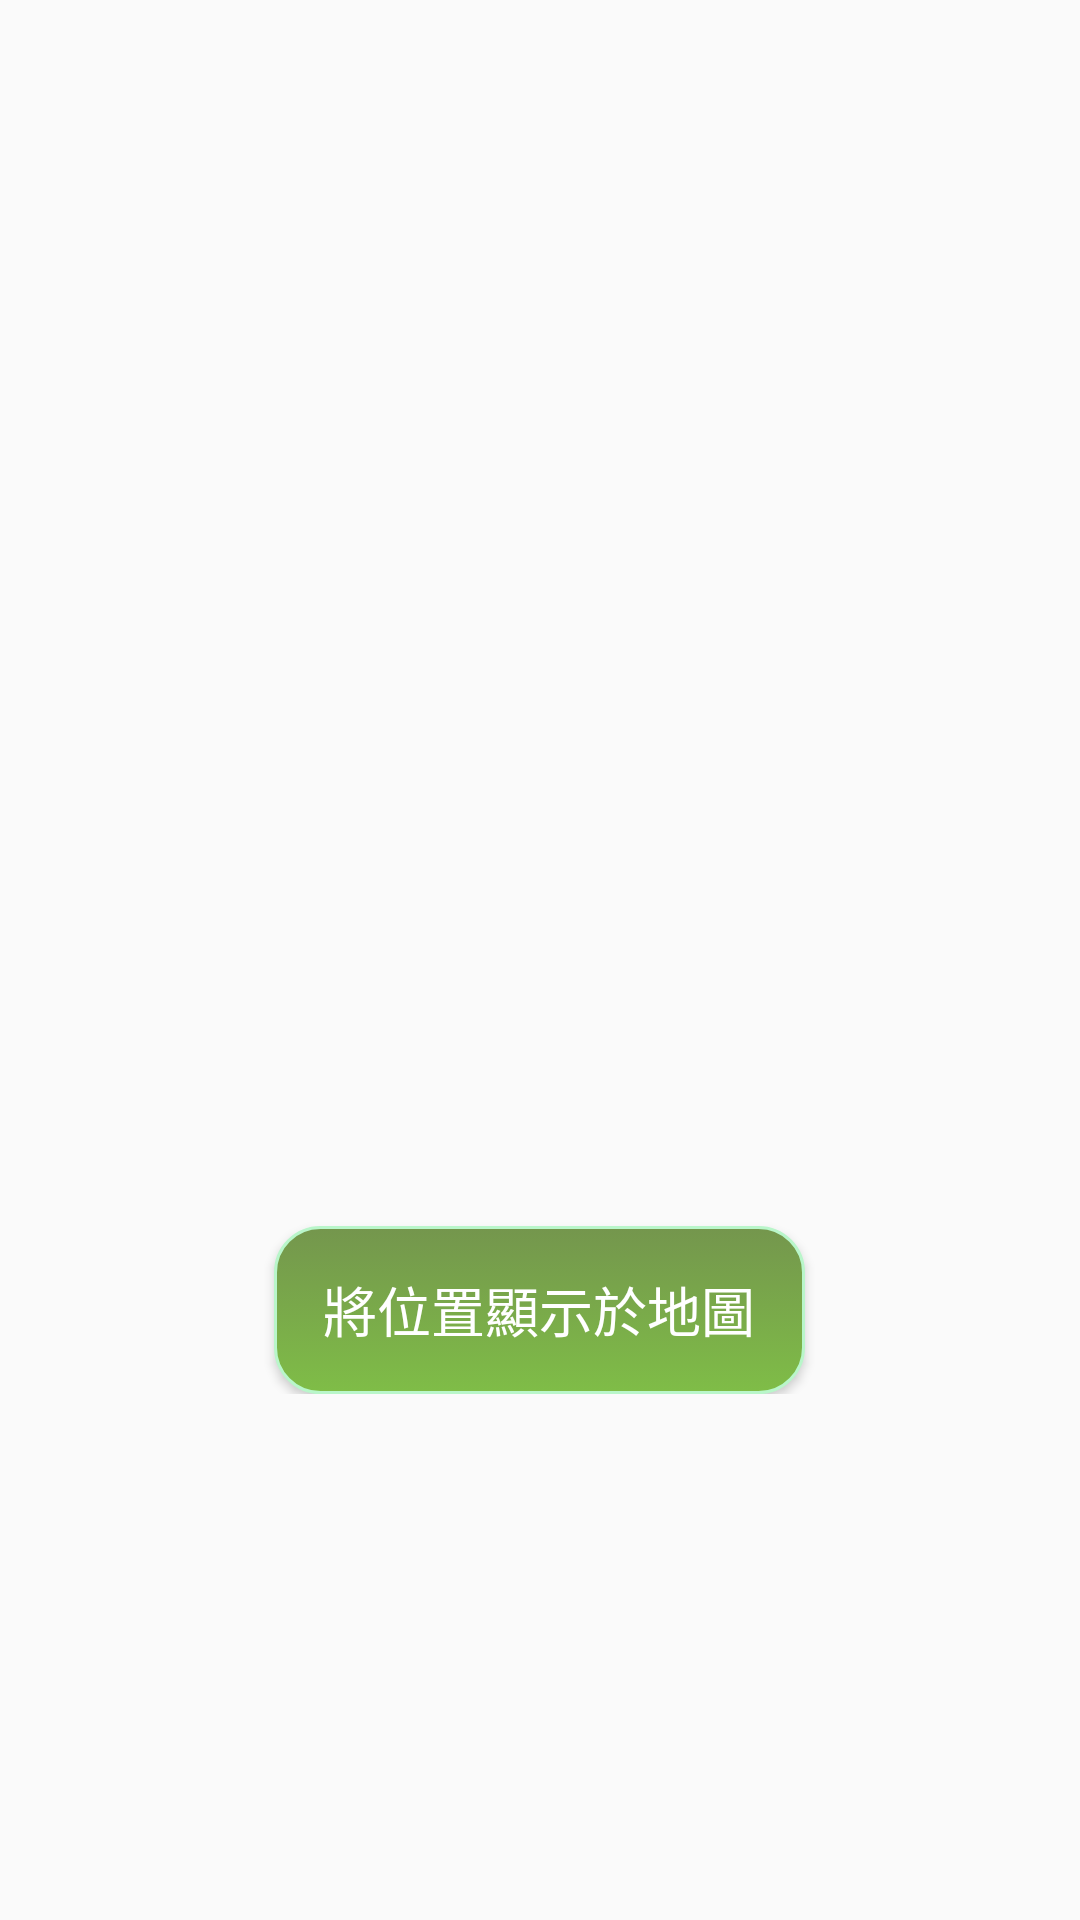

This screen was rendered from an Android layout file. Write that file and the resources it references.
<!-- AndroidManifest.xml: application theme Theme.test -->
<!-- res/layout/fragment_detail.xml -->
<?xml version="1.0" encoding="utf-8"?>
<layout xmlns:android="http://schemas.android.com/apk/res/android"
    xmlns:app="http://schemas.android.com/apk/res-auto"
    xmlns:tools="http://schemas.android.com/tools">

    <data>

        <variable
            name="scene"
            type="com.example.test.database.Scene" />
    </data>


    <androidx.core.widget.NestedScrollView
        android:layout_width="match_parent"
        android:layout_height="wrap_content">

        <LinearLayout
            android:layout_width="match_parent"
            android:layout_height="match_parent"
            android:orientation="vertical">

            <TextView
                android:id="@+id/title_text"
                android:layout_width="match_parent"
                android:layout_height="wrap_content"
                android:layout_marginTop="16dp"
                android:text="@{scene.name}"
                android:textAlignment="center"
                android:textColor="#DA4112"
                android:textSize="30sp"
                tools:text="店名" />

            <ImageView
                android:id="@+id/image_pic"
                android:layout_width="320dp"
                android:layout_height="280dp"
                android:layout_gravity="center_horizontal"
                android:layout_marginTop="8dp"
                android:scaleType="centerCrop"
                app:setImage="@{scene}"
                tools:src="@drawable/b5" />

            <TextView
                android:id="@+id/description_text"
                android:layout_width="match_parent"
                android:layout_height="wrap_content"
                android:layout_margin="16dp"
                android:text="@{scene.description}"
                android:textColor="#223277"
                android:textSize="18sp"
                tools:text="簡介" />

            <Button
                android:id="@+id/map_button"
                android:layout_width="177dp"
                android:layout_height="56dp"
                android:layout_gravity="center"
                android:layout_marginTop="8dp"
                android:background="@drawable/btn_style"
                android:gravity="center"
                android:text="將位置顯示於地圖"
                android:textColor="#FFFFFF"
                android:textSize="18sp" />


        </LinearLayout>
    </androidx.core.widget.NestedScrollView>


</layout>
<!-- resources referenced by this layout -->
<resources>
  <!-- drawable b5: jpg bitmap (drawable, 250326 bytes) -->
  <!-- drawable btn_style (drawable) -->
  <?xml version="1.0" encoding="utf-8"?>
  <selector xmlns:android="http://schemas.android.com/apk/res/android">
  
      
      <item android:state_pressed="true">
          
          <shape android:shape="rectangle">
              
              <corners android:radius="15dip" />
              
              <stroke android:width="1dip" android:color="#538394" />
              
              <gradient android:angle="-90" android:endColor="#017DAB" android:startColor="#0099CC" />
          </shape>
      </item>
  
      
      <item android:color="@android:color/black">
          <shape android:shape="rectangle">
              <corners android:radius="15dip" />
              <stroke android:width="1dip" android:color="#B9F6CA" />
              <gradient android:angle="-90" android:endColor="#7FBD47" android:startColor="#74964D" />
          </shape>
      </item>
  
  </selector>
  <style name="Theme.test" parent="Theme.AppCompat.DayNight.DarkActionBar">
          
          <item name="colorPrimary">#FF8A80</item>
          <item name="colorPrimaryDark">@color/purple_700</item>
          <item name="colorAccent">@color/teal_200</item>
      </style>
  <!-- not gathered from this repository: default colours our renderer supplied (Android Studio template values) -->
  <color name="purple_700">#FF3700B3</color>
  <color name="teal_200">#FF03DAC5</color>
</resources>
